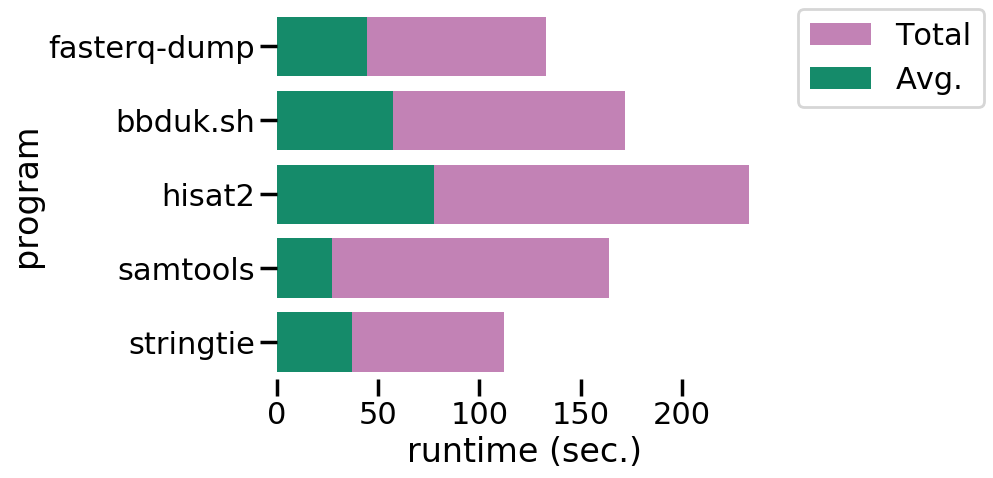

Source data for this figure (header and first rows):
program, total, average
fasterq-dump, 133, 44.33
bbduk.sh, 172, 57.33
hisat2, 233, 77.67
samtools, 164, 27.33
stringtie, 112, 37.33
